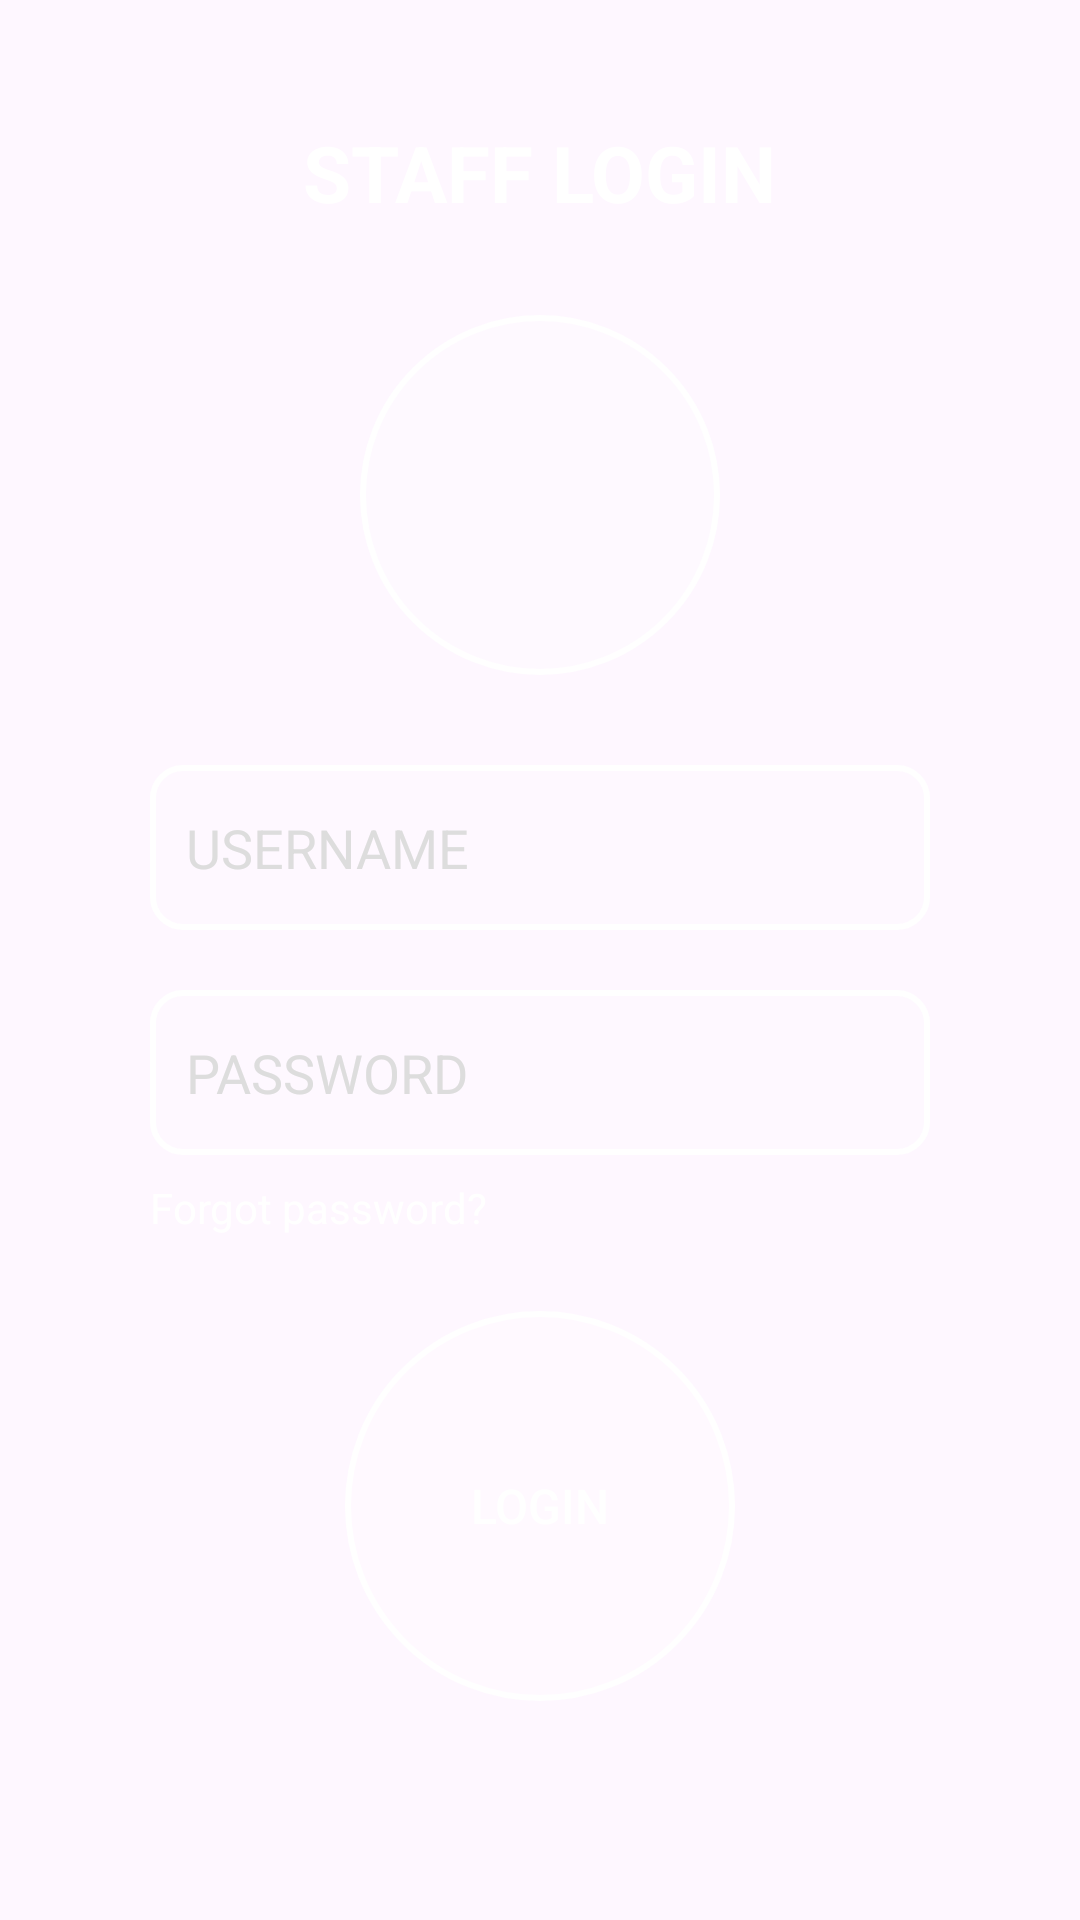

Write the Android layout XML for this screen, with the resource values it uses.
<!-- AndroidManifest.xml: application theme Theme.HQRestaurant -->
<!-- res/layout/guest.xml -->
<?xml version="1.0" encoding="utf-8"?>
<androidx.constraintlayout.widget.ConstraintLayout xmlns:android="http://schemas.android.com/apk/res/android"
    xmlns:app="http://schemas.android.com/apk/res-auto"
    xmlns:tools="http://schemas.android.com/tools"
    android:layout_width="match_parent"
    android:layout_height="match_parent"
    android:background="@drawable/pinkbackground"
    >

    
    <TextView
        android:id="@+id/loginTitle"
        android:layout_width="wrap_content"
        android:layout_height="wrap_content"
        android:text="STAFF LOGIN"
        android:textSize="26sp"
        android:textStyle="bold"
        android:textColor="#FFFFFF"
        app:layout_constraintTop_toTopOf="parent"
        app:layout_constraintStart_toStartOf="parent"
        app:layout_constraintEnd_toEndOf="parent"
        android:layout_marginTop="40dp" />


    
    <ImageView
        android:id="@+id/profileIcon"
        android:layout_width="120dp"
        android:layout_height="120dp"
        android:src="@drawable/logo"
        android:contentDescription="Staff Icon"
        android:background="@drawable/circle_shape"
        android:padding="20dp"
        app:layout_constraintTop_toBottomOf="@id/loginTitle"
        app:layout_constraintStart_toStartOf="parent"
        app:layout_constraintEnd_toEndOf="parent"
        android:layout_marginTop="30dp" />


    
    <EditText
        android:id="@+id/usernameInput"
        android:layout_width="0dp"
        android:layout_height="55dp"
        android:hint="USERNAME"
        android:background="@drawable/input_box"
        android:padding="12dp"
        android:textColor="#FFFFFF"
        android:textColorHint="#DDDDDD"
        android:inputType="textPersonName"
        app:layout_constraintTop_toBottomOf="@id/profileIcon"
        app:layout_constraintStart_toStartOf="parent"
        app:layout_constraintEnd_toEndOf="parent"
        android:layout_marginTop="30dp"
        android:layout_marginHorizontal="50dp" />


    
    <EditText
        android:id="@+id/passwordInput"
        android:layout_width="0dp"
        android:layout_height="55dp"
        android:hint="PASSWORD"
        android:background="@drawable/input_box"
        android:padding="12dp"
        android:textColor="#FFFFFF"
        android:textColorHint="#DDDDDD"
        android:inputType="textPassword"
        app:layout_constraintTop_toBottomOf="@id/usernameInput"
        app:layout_constraintStart_toStartOf="parent"
        app:layout_constraintEnd_toEndOf="parent"
        android:layout_marginTop="20dp"
        android:layout_marginHorizontal="50dp" />


    
    <TextView
        android:id="@+id/forgotPassword"
        android:layout_width="wrap_content"
        android:layout_height="wrap_content"
        android:text="Forgot password?"
        android:textColor="#FFFFFF"
        android:textSize="14sp"
        app:layout_constraintTop_toBottomOf="@id/passwordInput"
        app:layout_constraintStart_toStartOf="@id/passwordInput"
        android:layout_marginTop="8dp" />


    
    <Button
        android:id="@+id/loginButton"
        android:layout_width="wrap_content"
        android:layout_height="wrap_content"
        android:text="Login"
        android:textColor="#FFFFFF"
        android:textSize="16sp"
        android:background="@drawable/staff_button_bg"
        app:layout_constraintTop_toBottomOf="@id/forgotPassword"
        app:layout_constraintStart_toStartOf="parent"
        app:layout_constraintEnd_toEndOf="parent"
        android:layout_marginTop="25dp"
        android:paddingHorizontal="25dp"
        android:paddingVertical="10dp" />




</androidx.constraintlayout.widget.ConstraintLayout>
<!-- resources referenced by this layout -->
<resources>
  <!-- drawable circle_shape (drawable) -->
  <shape xmlns:android="http://schemas.android.com/apk/res/android"
      android:shape="oval">
      
      
      <solid android:color="#33FFFFFF" />
  
      
      <stroke
          android:width="2dp"
          android:color="#FFFFFF" />
  </shape>
  <!-- drawable input_box (drawable) -->
  <shape xmlns:android="http://schemas.android.com/apk/res/android">
      
      <solid android:color="#20FFFFFF" />
  
      
      <stroke
          android:width="2dp"
          android:color="#FFFFFF" />
  
      
      <corners android:radius="10dp" />
  </shape>
      
  <!-- drawable staff_button_bg (drawable) -->
  <ripple xmlns:android="http://schemas.android.com/apk/res/android"
      android:color="#33FFFFFF">
      <item>
          <shape android:shape="oval">
              
              <solid android:color="#40FFFFFF" />
              
              <stroke android:width="2dp" android:color="#FFFFFFFF" />
              
              <size android:width="130dp" android:height="130dp" />
          </shape>
      </item>
  </ripple>
  <style name="Theme.HQRestaurant" parent="Base.Theme.HQRestaurant" />
  <style name="Base.Theme.HQRestaurant" parent="Theme.Material3.DayNight.NoActionBar">
          
          
      </style>
</resources>
